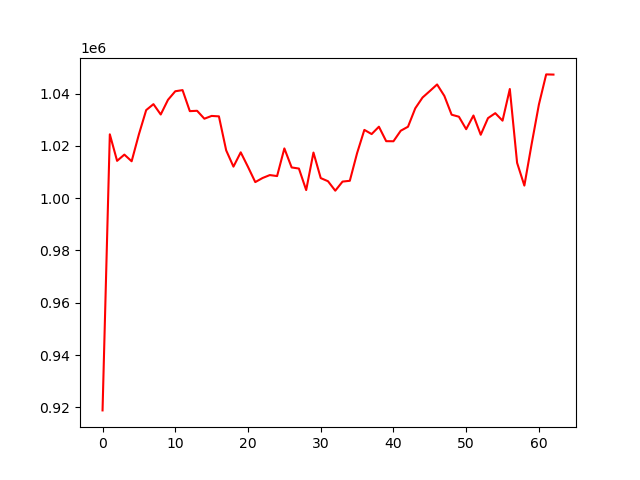

Values plotted in this chart, from the file beside it:
, 0
0, 918835
1, 1024405
2, 1014266
3, 1016655
4, 1014112
5, 1024422
6, 1033676
7, 1035950
8, 1031996
9, 1037614
10, 1040882
11, 1041323
12, 1033279
13, 1033415
14, 1030386
15, 1031448
16, 1031283
17, 1018280
18, 1012057
19, 1017530
20, 1011956
21, 1006144
22, 1007701
23, 1008830
24, 1008450
25, 1019022
26, 1011750
27, 1011323
28, 1003091
29, 1017442
30, 1007674
31, 1006477
32, 1002854
33, 1006339
34, 1006646
35, 1017220
36, 1026111
37, 1024509
38, 1027322
39, 1021795
40, 1021761
41, 1025787
42, 1027317
43, 1034367
44, 1038487
45, 1040961
46, 1043481
47, 1039095
48, 1031913
49, 1031147
50, 1026377
51, 1031610
52, 1024250
53, 1030606
54, 1032503
55, 1029639
56, 1041740
57, 1013520
58, 1004811
59, 1020686
... 3 more rows
